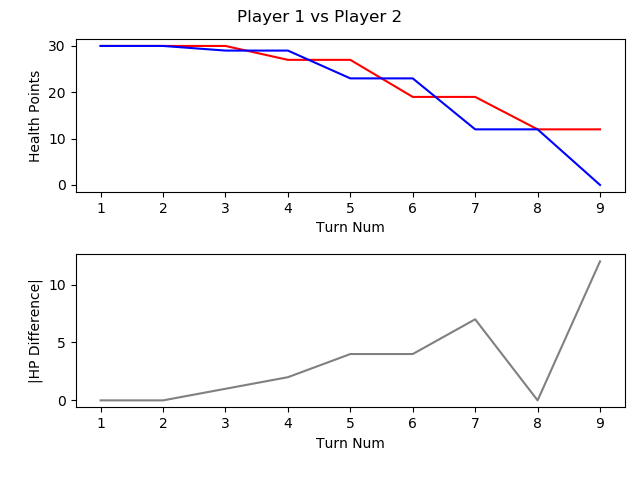

Data behind this chart, as committed beside it:
, TURN_NO, P1_HEALTH, P2_HEALTH, CURRENT_PLAYER, AMOUNTHEALEDTHISTURN, NUMATTACKSTHISTURN, NUMCARDSDRAWNTHISTURN, NUMCARDSPLAYEDTHISTURN, NUMCARDSTODRAW, NUMELEMENTALSPLAYEDLASTTURN, NUMELEMENTALSPLAYEDTHISTURN, NUMFRIENDLYMINIONSTHATATTACKEDTHISTURN, NUMFRIENDLYMINIONSTHATDIEDTHISTURN, NUMMINIONSPLAYEDTHISTURN, NUMMINIONSPLAYERKILLEDTHISTURN, NUMOPTIONSPLAYEDTHISTURN, NUMSECRETSPLAYEDTHISGAME, NUMSPELLSPLAYEDTHISGAME, NUMTIMESHEROPOWERUSEDTHISGAME, REMAININGMANA, TOTALMANASPENTTHISGAME, USEDMANATHISTURN
1, 1, 30, 30, P1 FitzVonGerald, 0, 0, 1, 1, 0, 0, 0, 0, 0, 1, 0, 1, 0, 0, 0, 0, 1, 1
2, 2, 30, 30, P2 RehHausZuckFuchs, 0, 0, 1, 2, 0, 0, 0, 0, 0, 1, 0, 2, 0, 1, 0, 0, 2, 1
3, 3, 30, 29, P1 FitzVonGerald, 0, 0, 1, 2, 0, 0, 0, 1, 0, 2, 0, 4, 0, 0, 0, 0, 3, 2
4, 4, 27, 29, P2 RehHausZuckFuchs, 0, 0, 1, 1, 0, 0, 0, 2, 0, 1, 0, 3, 0, 1, 0, 1, 3, 1
5, 5, 27, 23, P1 FitzVonGerald, 0, 0, 1, 1, 0, 0, 0, 3, 0, 1, 0, 4, 0, 0, 0, 0, 6, 3
6, 6, 19, 23, P2 RehHausZuckFuchs, 0, 0, 1, 1, 0, 0, 0, 3, 0, 0, 0, 5, 0, 2, 0, 1, 5, 2
7, 7, 19, 12, P1 FitzVonGerald, 0, 0, 1, 1, 0, 0, 0, 4, 0, 1, 0, 6, 0, 0, 1, 1, 9, 3
8, 8, 12, 12, P2 RehHausZuckFuchs, 0, 0, 1, 1, 0, 0, 0, 3, 0, 1, 0, 4, 0, 2, 0, 1, 8, 3
9, 9, 12, 0, P1 FitzVonGerald, 0, 0, 1, 0, 0, 0, 0, 5, 0, 0, 0, 5, 0, 0, 2, 3, 11, 2
